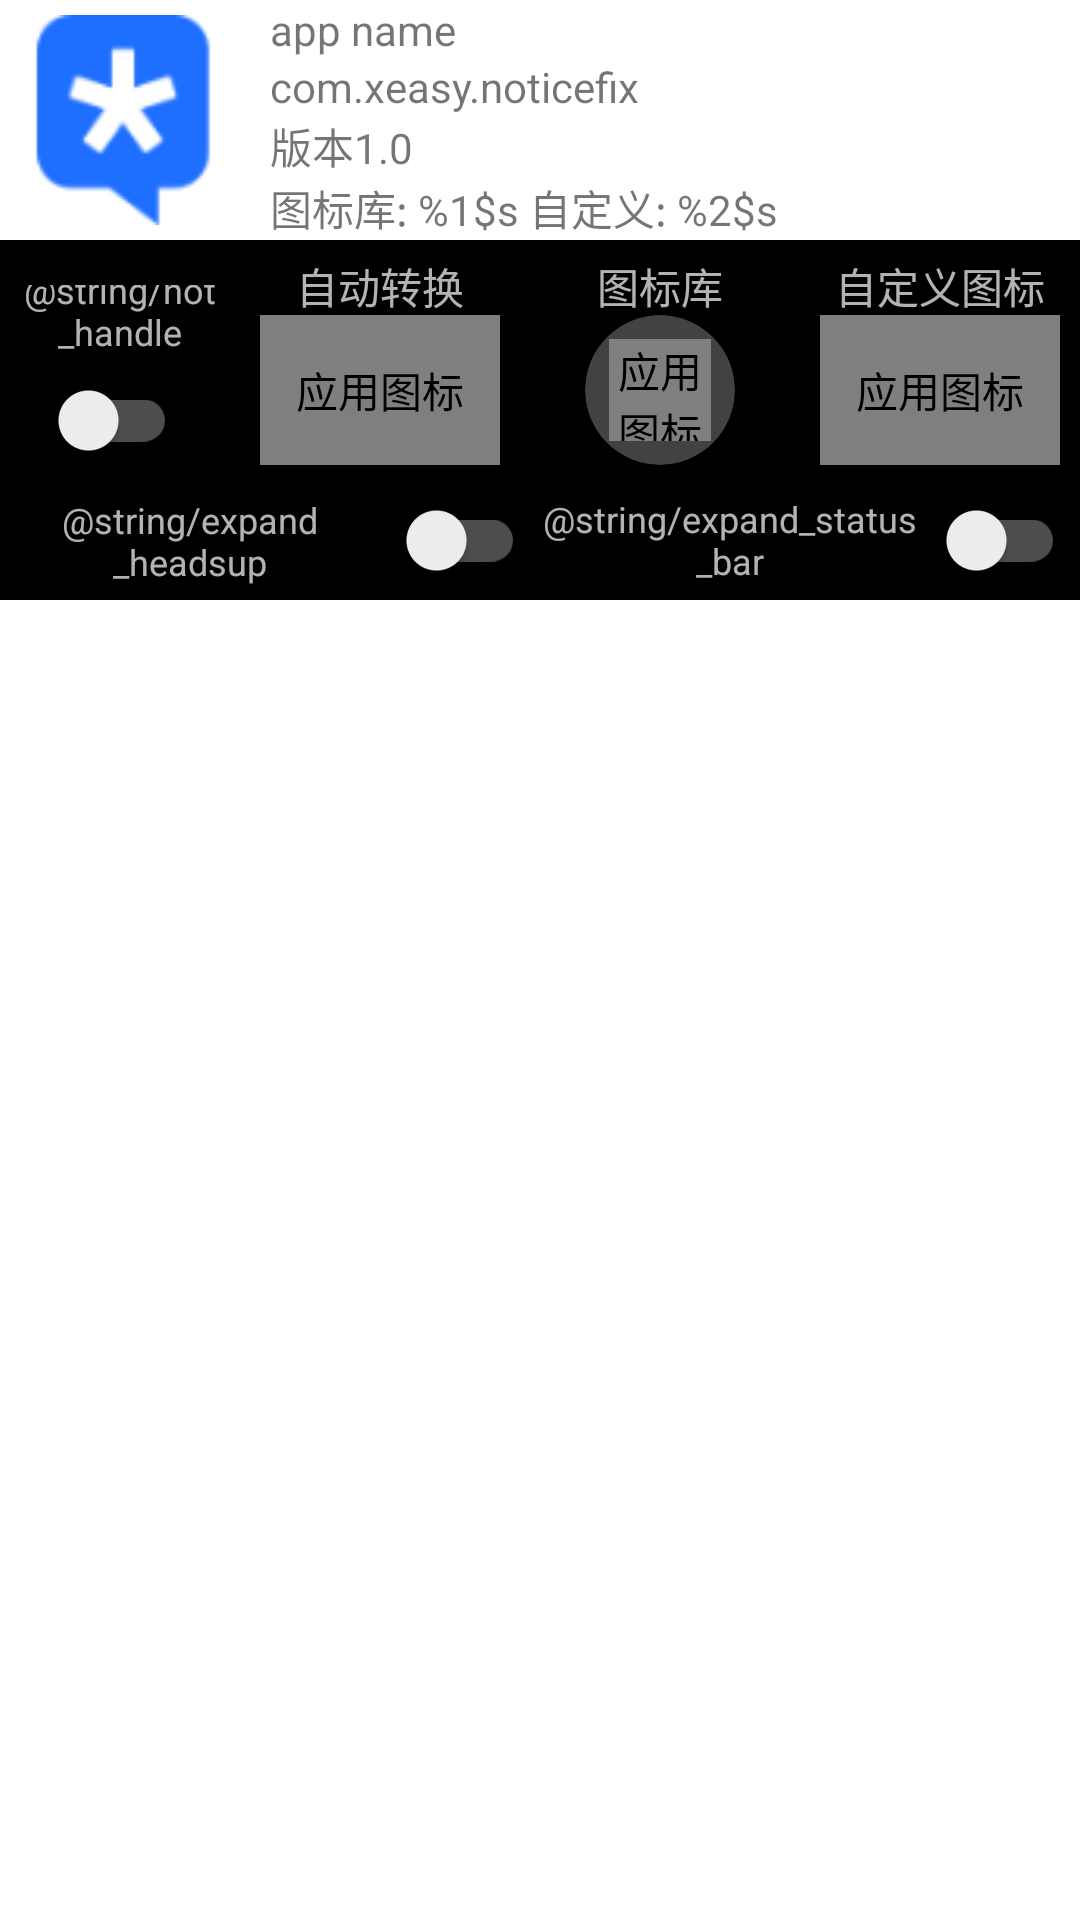

Android layout source for this screen:
<!-- AndroidManifest.xml: fallback theme Theme.MaterialComponents.DayNight.NoActionBar -->
<!-- res/layout/app_info.xml -->
<?xml version="1.0" encoding="utf-8"?>
<LinearLayout
    xmlns:android="http://schemas.android.com/apk/res/android"
    xmlns:tools="http://schemas.android.com/tools"
    xmlns:app="http://schemas.android.com/apk/res-auto"
    android:id="@+id/app_info_instance"
    android:layout_width="match_parent"
    android:layout_height="80dp"
    android:orientation="vertical">
    
    <LinearLayout
        android:id="@+id/app_info_show"
        android:layout_width="match_parent"
        android:layout_height="80dp">
        <ImageView
            android:id="@+id/app_info_icon"
            android:layout_width="80dp"
            android:layout_height="match_parent"
            android:contentDescription="@string/v_app_icon"
            android:padding="5dp"
            android:src="@mipmap/tim" />

        <LinearLayout
            android:id="@+id/app_info_content"
            android:layout_width="match_parent"
            android:layout_height="match_parent"
            android:gravity="center"
            android:orientation="vertical"
            android:paddingStart="10dp"
            android:paddingEnd="0dp">

            <TextView
                android:id="@+id/app_info_name"
                android:layout_width="match_parent"
                android:layout_height="wrap_content"
                android:singleLine="true"
                android:text="@string/v_app_name" />

            <TextView
                android:id="@+id/app_info_pkg"
                android:layout_width="match_parent"
                android:layout_height="wrap_content"
                android:singleLine="true"
                android:text="@string/v_app_pkg" />

            <TextView
                android:id="@+id/app_info_version"
                android:layout_width="match_parent"
                android:layout_height="wrap_content"
                android:singleLine="true"
                android:text="@string/v_app_version" />

            <TextView
                android:id="@+id/app_info_icon_config"
                android:layout_width="match_parent"
                android:layout_height="wrap_content"
                android:text="@string/app_info_icon_config" />
        </LinearLayout>

    </LinearLayout>
    
    <LinearLayout
        android:id="@+id/app_info_icon_info"
        android:layout_width="match_parent"
        android:layout_height="120dp"
        android:alpha="1"
        android:background="@color/black"
        android:baselineAligned="false"
        android:orientation="vertical"
        android:theme="@android:style/ThemeOverlay.Material.Dark"
        tools:ignore="UseCompoundDrawables">
        
        <LinearLayout
            android:layout_width="match_parent"
            android:layout_height="70dp"
            android:layout_marginTop="5dp"
            android:alpha="1"
            android:background="@color/black"
            android:baselineAligned="false"
            android:orientation="horizontal"
            android:theme="@android:style/ThemeOverlay.Material.Dark"
            tools:ignore="UseCompoundDrawables">

            <LinearLayout
                android:layout_width="80dp"
                android:layout_height="match_parent"
                android:gravity="center"
                android:orientation="vertical"
                android:paddingTop="10dp"
                android:paddingBottom="0dp"
                android:text="@string/icon_preview">

                <TextView
                    android:layout_width="match_parent"
                    android:layout_height="wrap_content"
                    android:gravity="center"
                    android:text="@string/not_handle"
                    android:textSize="12sp" />

                <androidx.appcompat.widget.SwitchCompat
                    android:id="@+id/not_handle"
                    android:layout_width="wrap_content"
                    android:layout_height="wrap_content"
                    android:layout_marginTop="8dp"
                    android:layout_marginEnd="5dp"
                    android:layout_marginBottom="8dp"
                    app:layout_constraintBottom_toBottomOf="parent"
                    app:layout_constraintEnd_toEndOf="parent"
                    app:layout_constraintTop_toTopOf="parent" />

            </LinearLayout>

            <LinearLayout
                android:layout_width="0dp"
                android:layout_height="match_parent"
                android:layout_weight="@integer/material_motion_duration_long_1"
                android:gravity="center"
                android:orientation="vertical">

                <TextView
                    android:layout_width="match_parent"
                    android:layout_height="20dp"
                    android:gravity="center"
                    android:text="@string/app_info_auto_icon" />
                
                <com.xeasy.noticefix.common.WHImageView
                    android:id="@+id/app_info_last_icon"
                    android:layout_width="80dp"
                    android:layout_height="match_parent"
                    android:contentDescription="@string/v_app_icon"
                    android:padding="2dp"
                    android:src="@mipmap/none" />
            </LinearLayout>

            <LinearLayout
                android:layout_width="0dp"
                android:layout_height="match_parent"
                android:layout_weight="@integer/material_motion_duration_long_1"
                android:gravity="center"
                android:orientation="vertical">

                <TextView
                    android:layout_width="match_parent"
                    android:layout_height="20dp"
                    android:gravity="center"
                    android:text="@string/app_info_icon_lib" />


                <androidx.cardview.widget.CardView
                    android:layout_width="50dp"
                    android:layout_height="50dp"
                    android:layout_marginTop="0dp"
                    app:cardCornerRadius="50dp"
                    app:cardElevation="0dp">
                    <com.xeasy.noticefix.common.WHImageView
                        android:id="@+id/app_info_icon_lib"
                        android:layout_width="match_parent"
                        android:layout_height="match_parent"
                        android:contentDescription="@string/v_app_icon"
                        android:layout_margin="8dp"
                        android:src="@mipmap/none" />
                </androidx.cardview.widget.CardView>








            </LinearLayout>

            <LinearLayout
                android:layout_width="0dp"
                android:layout_height="match_parent"
                android:layout_weight="@integer/material_motion_duration_long_1"
                android:gravity="center"
                android:orientation="vertical">

                <TextView
                    android:layout_width="match_parent"
                    android:layout_height="20dp"
                    android:gravity="center"
                    android:text="@string/app_info_icon_custom" />

                <com.xeasy.noticefix.common.WHImageView
                    android:id="@+id/app_info_icon_custom"
                    android:layout_width="80dp"
                    android:layout_height="match_parent"
                    android:contentDescription="@string/v_app_icon"
                    android:padding="2dp"
                    android:src="@android:drawable/ic_menu_add" />
            </LinearLayout>

        </LinearLayout>
        
        <LinearLayout
            android:layout_width="match_parent"
            android:layout_height="40dp"
            android:layout_marginTop="5dp"
            android:alpha="1"
            android:background="@color/black"
            android:baselineAligned="false"
            android:orientation="horizontal"
            android:theme="@android:style/ThemeOverlay.Material.Dark"
            tools:ignore="UseCompoundDrawables">

            <androidx.constraintlayout.widget.ConstraintLayout
                android:layout_width="257dp"
                android:layout_height="match_parent"
                android:layout_weight="@integer/material_motion_duration_short_1"
                android:paddingStart="0dp"
                android:paddingEnd="0dp">

                <TextView
                    android:layout_width="0dp"
                    android:padding="5dp"
                    android:layout_height="match_parent"
                    android:gravity="center"
                    android:text="@string/expand_headsup"
                    android:textSize="12sp"
                    app:layout_constraintBottom_toBottomOf="parent"
                    app:layout_constraintEnd_toStartOf="@+id/expand_headsup"
                    app:layout_constraintStart_toStartOf="parent"
                    app:layout_constraintTop_toTopOf="parent" />
                <androidx.appcompat.widget.SwitchCompat
                    android:id="@+id/expand_headsup"
                    android:layout_width="wrap_content"
                    android:layout_height="wrap_content"
                    android:layout_marginTop="8dp"
                    android:layout_marginEnd="5dp"
                    android:layout_marginBottom="8dp"
                    android:checked="false"
                    app:layout_constraintBottom_toBottomOf="parent"
                    app:layout_constraintEnd_toEndOf="parent"
                    app:layout_constraintTop_toTopOf="parent" />
            </androidx.constraintlayout.widget.ConstraintLayout>
            <androidx.constraintlayout.widget.ConstraintLayout
                android:layout_width="257dp"
                android:layout_height="match_parent"
                android:layout_weight="@integer/material_motion_duration_short_1"
                android:paddingStart="0dp"
                android:paddingEnd="0dp">
                <TextView
                    android:layout_width="0dp"
                    android:layout_height="match_parent"
                    android:gravity="center"
                    android:text="@string/expand_status_bar"
                    android:textSize="12sp"
                    app:layout_constraintBottom_toBottomOf="parent"
                    app:layout_constraintEnd_toStartOf="@+id/expand_status_bar"
                    app:layout_constraintStart_toStartOf="parent"
                    app:layout_constraintTop_toTopOf="parent" />
                <androidx.appcompat.widget.SwitchCompat
                    android:id="@+id/expand_status_bar"
                    android:layout_width="wrap_content"
                    android:layout_height="wrap_content"
                    android:layout_marginTop="8dp"
                    android:layout_marginEnd="5dp"
                    android:layout_marginBottom="8dp"
                    android:checked="false"
                    app:layout_constraintBottom_toBottomOf="parent"
                    app:layout_constraintEnd_toEndOf="parent"
                    app:layout_constraintTop_toTopOf="parent" />
            </androidx.constraintlayout.widget.ConstraintLayout>
        </LinearLayout>
        
    </LinearLayout>
    
    
</LinearLayout>
<!-- resources referenced by this layout -->
<resources>
  <!-- mipmap none: png bitmap (mipmap-xxhdpi, 49991 bytes) -->
  <!-- mipmap tim: png bitmap (mipmap-xxhdpi, 2084 bytes) -->
  <string name="app_info_auto_icon">自动转换</string>
  <string name="app_info_icon_config">图标库: %1$s 自定义: %2$s</string>
  <string name="app_info_icon_custom">自定义图标</string>
  <string name="app_info_icon_lib">图标库</string>
  <string name="icon_preview">效果预览</string>
  <string name="v_app_icon">应用图标</string>
  <string name="v_app_name">app name</string>
  <string name="v_app_pkg">com.xeasy.noticefix</string>
  <string name="v_app_version">版本1.0</string>
  <!-- not gathered from this repository: default colours our renderer supplied (Android Studio template values) -->
  <color name="black">#FF000000</color>
</resources>
